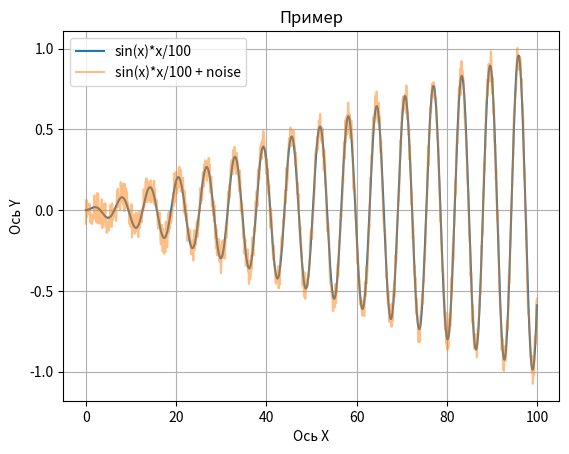

Here is the Python script that generated this plot:
__author__ = "Подкопалов"

import math 
import matplotlib.pyplot as plt
import numpy as np 

# np.arange создаёт массив от start до stop элементов с указаным шагом step
x = np.arange(0,100,0.1)
#тыща элементов в x типа данных np.array
# создаёт лист из элементов x**2
# применяет векторную операцию синус к каждому элементу массива х типа np.array
y = np.sin(x) * x/100
#y тоже массив типа np.array
# применяет векторную операцию для сложения типа np.array
y1 = y + np.random.uniform(-0.1,0.1,1000) 
# название графика
plt.title("Пример")
# подпись x оси
plt.xlabel("Ось X")
# подпись y оси
plt.ylabel("Ось Y")
# вывод графика с задаными координатами и навзанием cos(x)*x
plt.plot(x,y, label = 'sin(x)*x/100')
# вывод графика с задаными координатами и названием noise alpha - прозрачность графика
plt.plot(x, y1, label = 'sin(x)*x/100 + noise', alpha = 0.5)
# вывод сетки на экран
plt.grid(True)
# вывод названий графиков
plt.legend()
plt.show()